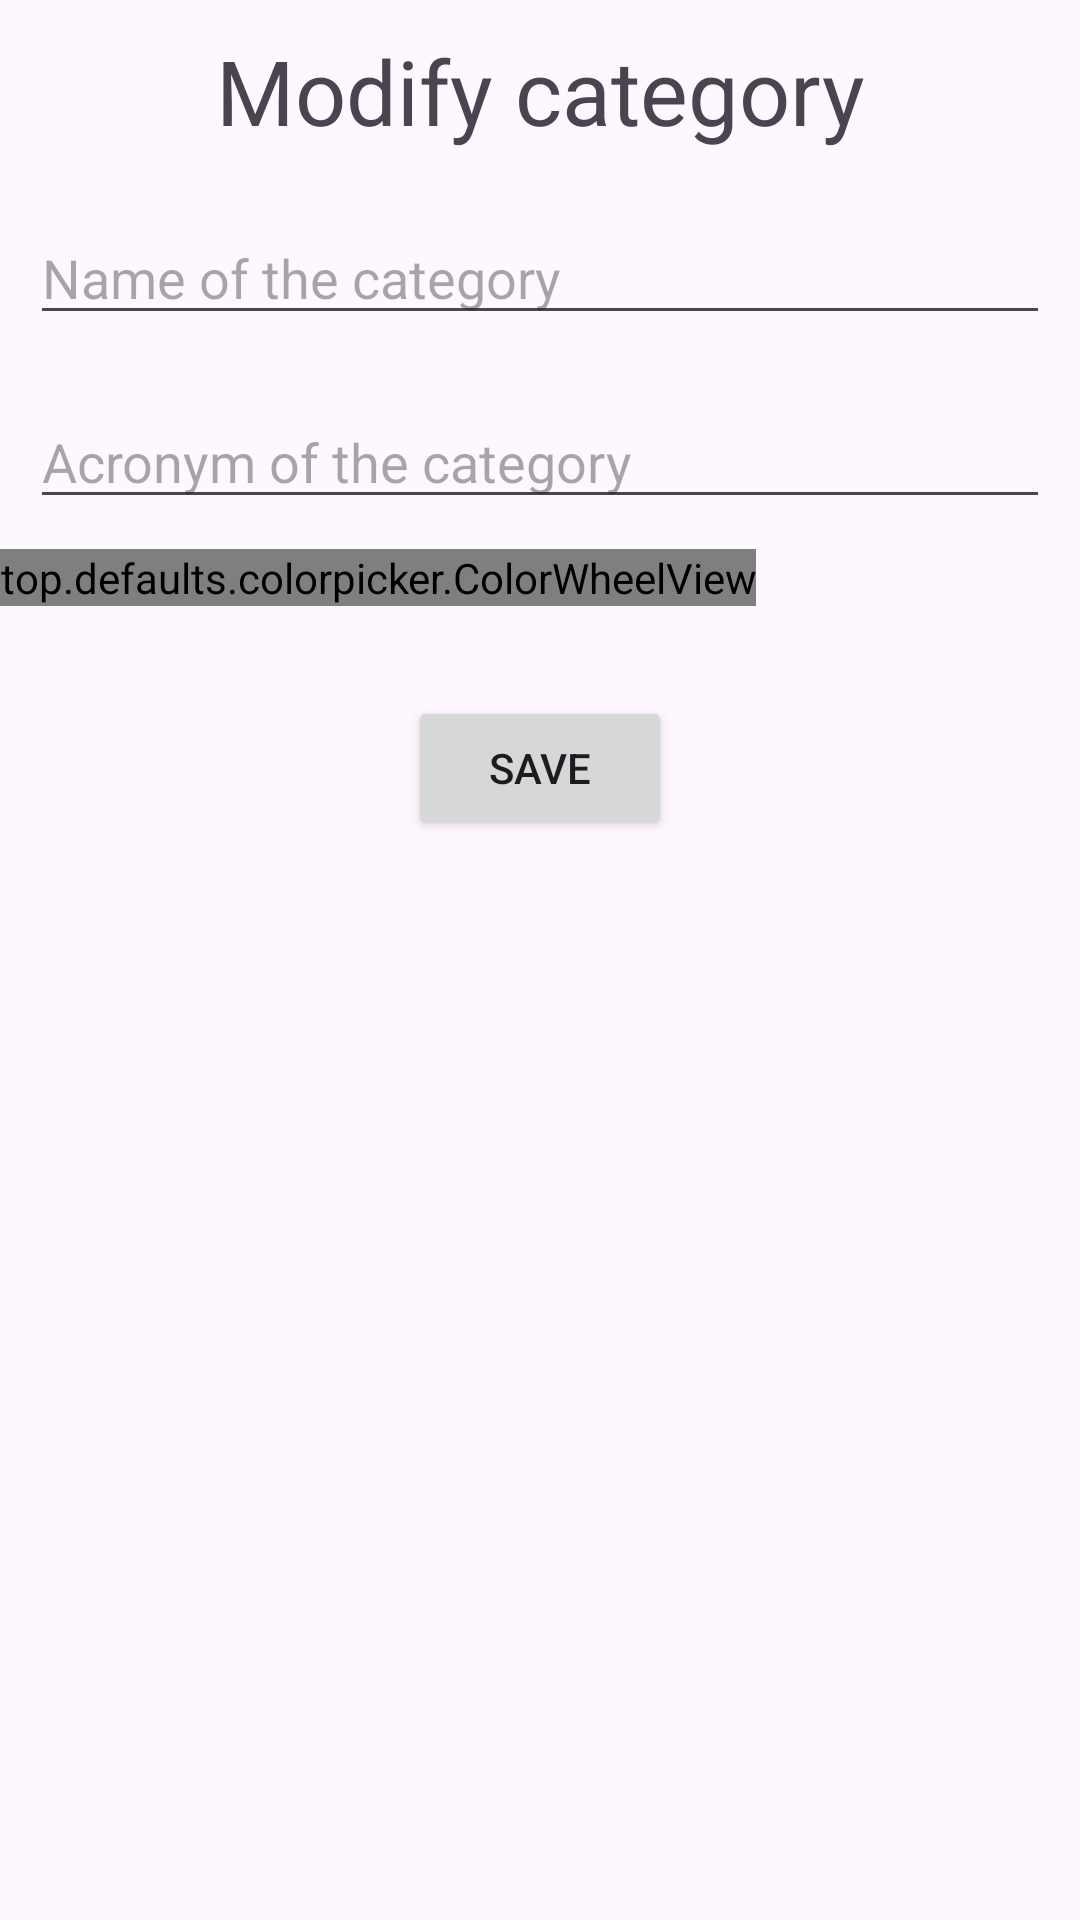

Here is an Android app screen rendered from its layout file. Give the layout XML and the strings, colors and styles it references.
<!-- AndroidManifest.xml: application theme Theme.OpenTasker -->
<!-- res/layout/activity_modify_categoria.xml -->
<?xml version="1.0" encoding="utf-8"?>
<RelativeLayout xmlns:android="http://schemas.android.com/apk/res/android"
    xmlns:tools="http://schemas.android.com/tools"
    android:id="@+id/main"
    android:layout_width="match_parent"
    android:layout_height="match_parent"
    tools:context=".activities.modifiers.ModifyCategoriaActivity">

    <TextView
        android:id="@+id/titulo"
        android:layout_width="match_parent"
        android:layout_height="wrap_content"
        android:text="@string/modify_categoria"
        android:textAlignment="center"
        android:textSize="30sp"
        android:layout_margin="10dp" />

    <EditText
        android:id="@+id/et_nombre_categoria"
        android:layout_width="match_parent"
        android:layout_height="wrap_content"
        android:layout_margin="10dp"
        android:layout_below="@id/titulo"
        android:hint="@string/nombre_categoria"
        android:importantForAutofill="no" android:inputType="text" />

    <EditText
        android:id="@+id/et_acronimo_categoria"
        android:layout_width="match_parent"
        android:layout_height="wrap_content"
        android:layout_margin="10dp"
        android:layout_below="@id/et_nombre_categoria"
        android:hint="@string/acronimo_categoria"
        android:importantForAutofill="no" android:inputType="text" />

    <top.defaults.colorpicker.ColorWheelView
        android:id="@+id/color_wheel"
        android:layout_width="wrap_content"
        android:layout_height="wrap_content"
        android:layout_below="@id/et_acronimo_categoria" />

    <Button
        android:id="@+id/bt_guardar"
        android:layout_width="wrap_content"
        android:layout_height="wrap_content"
        android:layout_below="@id/color_wheel"
        android:text="@string/guardar"
        android:layout_margin="30sp"
        android:layout_centerHorizontal="true"/>

</RelativeLayout>
<!-- resources referenced by this layout -->
<resources>
  <string name="acronimo_categoria">Acronym of the category</string>
  <string name="guardar">Save</string>
  <string name="modify_categoria">Modify category</string>
  <string name="nombre_categoria">Name of the category</string>
  <style name="Theme.OpenTasker" parent="Base.Theme.OpenTasker" />
  <style name="Base.Theme.OpenTasker" parent="Theme.Material3.DayNight.NoActionBar">
          
          
      </style>
</resources>
